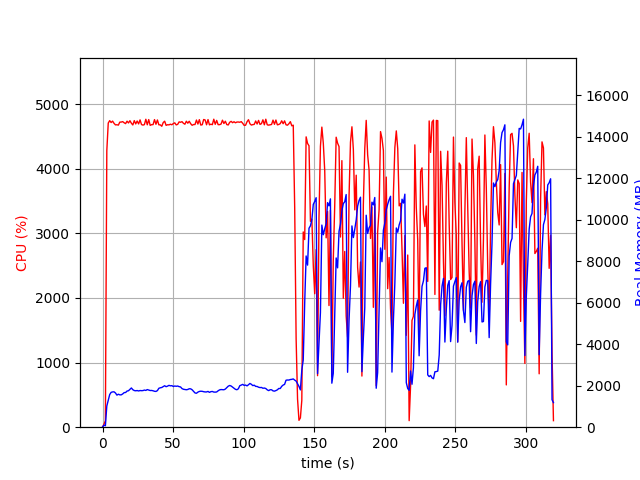

Source data for this figure (header and first rows):
elapsed_time, nproc, cpu, mem_real, mem_virtual
3.981590270996094e-05, 1, 0.0, 13.04, 3192
1.006, 1, 46.7, 97.71, 687.7
2.014, 1, 100.2, 70.55, 687.7
3.021, 1, 4278, 1021, 5036
4.041, 1, 4707, 1296, 5321
5.061, 1, 4744, 1574, 5650
6.085, 1, 4715, 1681, 5801
7.11, 1, 4737, 1702, 5901
8.134, 1, 4702, 1707, 5938
9.158, 1, 4678, 1650, 5977
10.18, 1, 4681, 1548, 5984
11.21, 1, 4675, 1591, 6021
12.23, 1, 4722, 1561, 6066
13.26, 1, 4722, 1561, 6085
14.28, 1, 4729, 1605, 6121
15.31, 1, 4711, 1668, 6203
16.33, 1, 4698, 1674, 6254
17.35, 1, 4736, 1743, 6327
18.38, 1, 4709, 1759, 6371
19.4, 1, 4743, 1826, 6425
20.43, 1, 4704, 1892, 6492
21.45, 1, 4677, 1809, 6511
22.48, 1, 4745, 1768, 6518
23.5, 1, 4694, 1756, 6532
24.53, 1, 4739, 1768, 6586
25.55, 1, 4694, 1748, 6660
26.58, 1, 4756, 1769, 6696
27.6, 1, 4684, 1762, 6718
28.63, 1, 4675, 1766, 6745
29.65, 1, 4682, 1791, 6789
30.67, 1, 4766, 1774, 6803
31.69, 1, 4680, 1814, 6880
32.72, 1, 4760, 1793, 6888
33.74, 1, 4671, 1769, 6902
34.77, 1, 4682, 1772, 6938
35.79, 1, 4683, 1757, 6948
36.82, 1, 4760, 1733, 6978
37.84, 1, 4688, 1725, 6978
38.87, 1, 4754, 1765, 7010
39.89, 1, 4680, 1877, 7130
40.91, 1, 4679, 1901, 7183
41.97, 1, 4657, 1916, 7197
42.99, 1, 4714, 1961, 7197
44.01, 1, 4736, 2000, 7244
45.03, 1, 4671, 1954, 7251
46.04, 1, 4681, 1981, 7305
47.06, 1, 4679, 2018, 7339
48.08, 1, 4689, 1995, 7339
49.1, 1, 4680, 2004, 7339
50.15, 1, 4699, 1963, 7339
51.17, 1, 4710, 1986, 7380
52.19, 1, 4678, 1974, 7394
53.22, 1, 4687, 1986, 7437
54.24, 1, 4725, 1956, 7437
55.27, 1, 4719, 1941, 7471
56.29, 1, 4728, 1863, 7471
57.32, 1, 4703, 1830, 7471
58.34, 1, 4689, 1821, 7489
59.36, 1, 4735, 1807, 7497
60.39, 1, 4705, 1820, 7511
... 255 more rows
